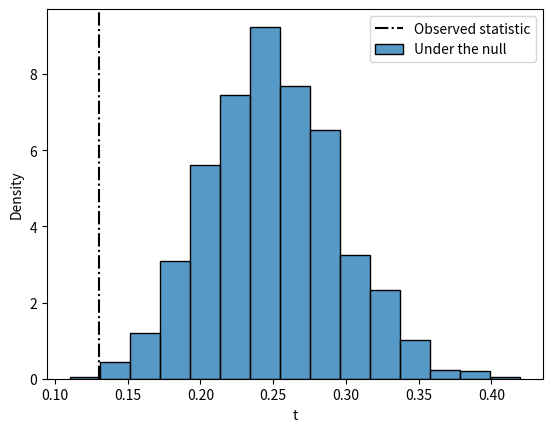

This chart was generated by the following Python code:
import random 
import pandas as pd
import seaborn as sns
import matplotlib.pyplot as plt

# observed proportion of days curry is served

t = 13/100

# 1. Make a lot of simulated data under the null hypothesis
# 2. Calculate the statistic t from simulated data

statistic = pd.DataFrame(columns=['t'])
random.seed(442)
for simulation in range(1000):
    simulated_food = pd.DataFrame(random.choices(['Pizza', 'Curry', 'Sushi', 'Nuggets'], k=100), columns=['food'])
    curry_days = (simulated_food['food']=='Curry') # True, False array
    sim_t = sum(curry_days) / len(simulated_food) # proportion of Curry
    statistic.loc[len(statistic)] = [sim_t]
statistic

# 3. Plot empirical distribution of t (under the null)

fig, ax = plt.subplots(1)
sns.histplot(data=statistic, x='t', stat='density', label='Under the null',bins=15)
ax.axvline(t, color='k', linestyle='-.', label='Observed statistic')
ax.legend()

# p: how many simulated t's are less than observed t?
sum(statistic['t']<=t)/len(statistic)